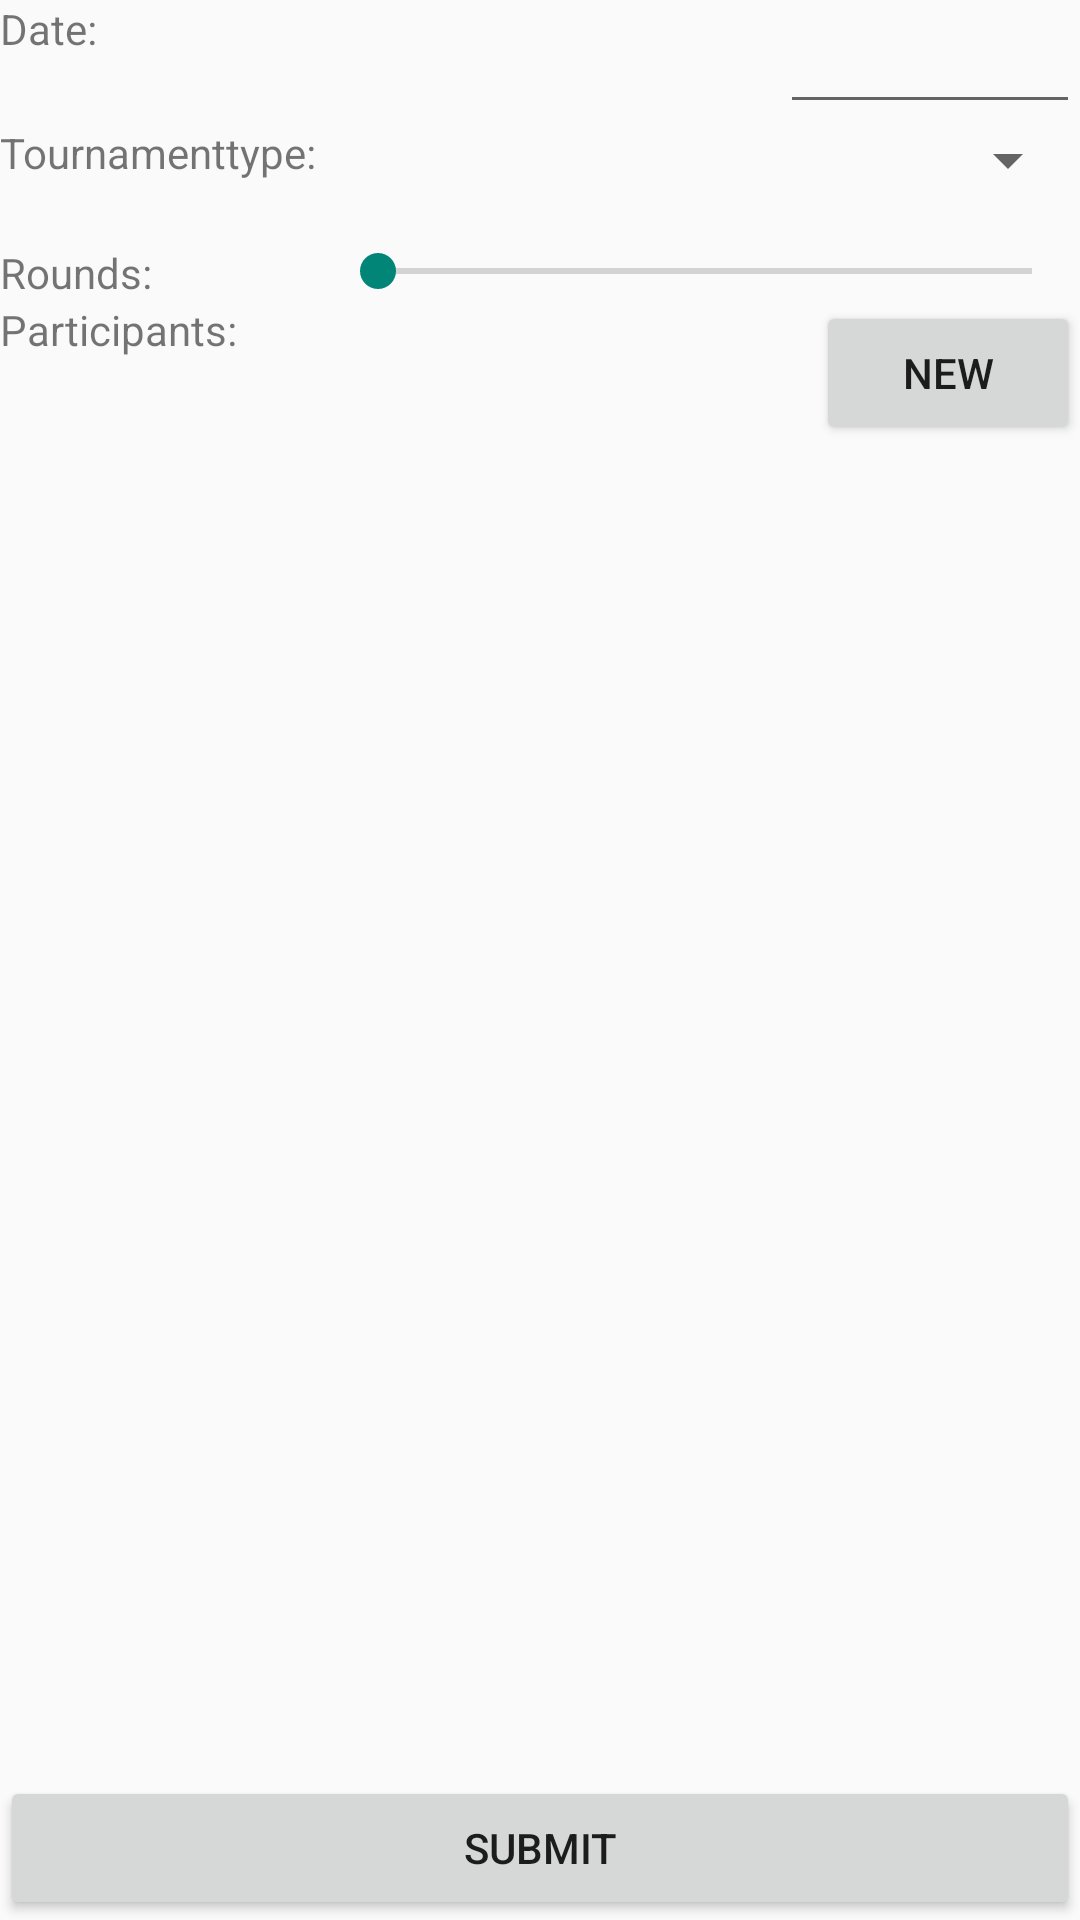

Produce the Android XML layout that renders to this screen, including the resource entries it uses.
<!-- AndroidManifest.xml: application theme AppTheme -->
<!-- res/layout/fragment_creation.xml -->
<?xml version="1.0" encoding="utf-8"?>
<LinearLayout xmlns:android="http://schemas.android.com/apk/res/android"
    android:layout_width="match_parent"
    android:layout_height="match_parent"
    android:orientation="vertical">

    <RelativeLayout
        android:layout_width="match_parent"
        android:layout_height="wrap_content"
        android:layout_weight="0">

        <TextView
            android:layout_width="wrap_content"
            android:layout_height="wrap_content"
            android:layout_alignParentStart="true"
            android:text="@string/date" />

        <EditText
            android:id="@+id/date"
            android:layout_width="100dp"
            android:layout_height="wrap_content"
            android:layout_alignParentEnd="true"
            android:focusable="false"
            android:gravity="end"
            android:inputType="none|date" />
    </RelativeLayout>

    <RelativeLayout
        android:layout_width="match_parent"
        android:layout_height="40dp"
        android:layout_weight="0">

        <TextView
            android:layout_width="wrap_content"
            android:layout_height="wrap_content"
            android:layout_alignParentStart="true"
            android:text="@string/tournamenttype" />

        <Spinner
            android:id="@+id/spinner"
            android:layout_width="wrap_content"
            android:layout_height="wrap_content"
            android:layout_alignParentEnd="true"
            android:entries="@string/app_name"
            android:gravity="end" />
    </RelativeLayout>

    <RelativeLayout
        android:layout_width="match_parent"
        android:layout_height="wrap_content"
        android:layout_weight="0">

        <TextView
            android:layout_width="wrap_content"
            android:layout_height="wrap_content"
            android:layout_alignParentStart="true"
            android:text="@string/rounds" />

        <TextView
            android:layout_height="wrap_content"
            android:layout_toStartOf="@id/rounds"
            android:id="@+id/textround"
            android:gravity="center"
            android:layout_width="wrap_content" />

        <SeekBar
            android:id="@+id/rounds"
            android:layout_width="250dp"
            android:layout_height="wrap_content"
            android:layout_alignParentEnd="true"
            android:gravity="end"
            android:inputType="number"
            android:max="9" />
    </RelativeLayout>


    <RelativeLayout
        android:layout_width="match_parent"
        android:layout_height="wrap_content"
        android:layout_weight="0">

        <TextView
            android:layout_width="wrap_content"
            android:layout_height="wrap_content"
            android:layout_alignParentStart="true"
            android:text="@string/participants" />

        <Button
            android:id="@+id/button_new"
            android:layout_width="wrap_content"
            android:layout_height="wrap_content"
            android:layout_alignParentEnd="true"
            android:gravity="center"
            android:text="@string/new_btn" />
    </RelativeLayout>

    <ListView
        android:id="@+id/list"
        android:layout_width="match_parent"
        android:layout_height="wrap_content"
        android:layout_weight="1" />

    <Button
        android:id="@+id/submit"
        android:layout_width="match_parent"
        android:layout_height="wrap_content"
        android:layout_weight="0"
        android:gravity="center"
        android:text="@string/submit" />

</LinearLayout>
<!-- resources referenced by this layout -->
<resources>
  <string name="app_name">FoW Tournament Factory</string>
  <string name="date">Date:</string>
  <string name="new_btn">new</string>
  <string name="participants">Participants:</string>
  <string name="rounds">Rounds:</string>
  <string name="submit">Submit</string>
  <string name="tournamenttype">Tournamenttype:</string>
  <style name="AppTheme" parent="Theme.AppCompat.Light.DarkActionBar">
          <item name="colorPrimary">@color/colorPrimary</item>
          <item name="colorPrimaryDark">@color/colorPrimary</item>
          
          
          
      </style>
  <color name="colorPrimary">#000000</color>
</resources>
